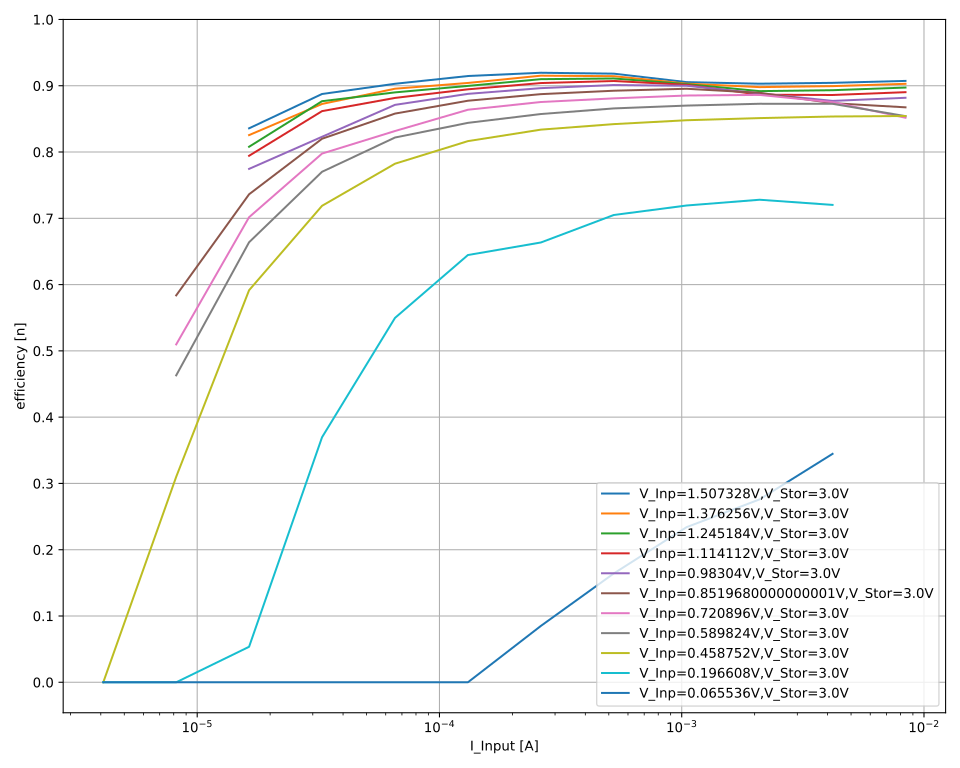

Values plotted in this chart, from the file beside it:
V_out_nom; V_inp_nom; I_inp_nom; V_inp; I_inp; V_out; I_out; eta
3,0; 1,507328; 0,008388608; 1,518; 0,00838794; 3,00081; -0,00385005; 0,9073561376105563
3,0; 1,507328; 0,008388608; 1,51763; 0,00838796; 3,00082; -0,00384889; 0,9073047639650227
3,0; 1,507328; 0,008388608; 1,51723; 0,00838789; 3,00081; -0,0038479; 0,9073150768074018
3,0; 1,507328; 0,008388608; 1,51697; 0,00838788; 3,00081; -0,00384689; 0,90723347339646
3,0; 1,507328; 0,008388608; 1,51658; 0,00838787; 3,00083; -0,00384596; 0,9072545201680428
3,0; 1,507328; 0,008388608; 1,51618; 0,00838787; 3,00083; -0,00384511; 0,9072933066342928
3,0; 1,507328; 0,008388608; 1,51586; 0,00838783; 3,00081; -0,00384468; 0,9073816326374591
3,0; 1,507328; 0,004194304; 1,52374; 0,00419365; 3,00079; -0,00192604; 0,9044776840829749
3,0; 1,507328; 0,004194304; 1,52348; 0,00419366; 3,00079; -0,0019258; 0,9045171627015257
3,0; 1,507328; 0,004194304; 1,52338; 0,00419374; 3,00078; -0,00192546; 0,9043965688105939
3,0; 1,507328; 0,004194304; 1,5232; 0,00419375; 3,0008; -0,00192527; 0,9044180603388895
3,0; 1,507328; 0,004194304; 1,52303; 0,00419368; 3,0008; -0,00192487; 0,9043461803764588
3,0; 1,507328; 0,004194304; 1,52273; 0,0041937; 3,0008; -0,00192453; 0,9043602658505255
3,0; 1,507328; 0,004194304; 1,52257; 0,00419364; 3,00081; -0,0019242; 0,9043161653780448
3,0; 1,507328; 0,004194304; 1,52235; 0,00419354; 3,00081; -0,00192399; 0,9043697085143095
3,0; 1,507328; 0,002097152; 1,51977; 0,00209625; 3,00079; -0,000958703; 0,9030228655672243
3,0; 1,507328; 0,002097152; 1,51963; 0,00209621; 3,0008; -0,000958682; 0,903106519102229
3,0; 1,507328; 0,002097152; 1,51949; 0,00209616; 3,00079; -0,00095862; 0,9031498494992811
3,0; 1,507328; 0,002097152; 1,51935; 0,00209617; 3,00079; -0,000958481; 0,9030977927083716
3,0; 1,507328; 0,002097152; 1,51926; 0,00209609; 3,00079; -0,000958379; 0,9030896460227378
3,0; 1,507328; 0,002097152; 1,51911; 0,00209614; 3,0008; -0,00095835; 0,9031329556857205
3,0; 1,507328; 0,002097152; 1,519; 0,0020962; 3,0008; -0,000958213; 0,9030433924165985
3,0; 1,507328; 0,002097152; 1,51886; 0,00209615; 3,0008; -0,000958192; 0,9031283791930982
3,0; 1,507328; 0,001048576; 1,51919; 0,00104774; 3,00081; -0,00048034; 0,9055691826510914
3,0; 1,507328; 0,001048576; 1,51911; 0,00104775; 3,0008; -0,000480341; 0,9056070961289998
3,0; 1,507328; 0,001048576; 1,51899; 0,00104779; 3,00079; -0,000479767; 0,9045588192215368
3,0; 1,507328; 0,001048576; 1,51896; 0,00104772; 3,00079; -0,000480168; 0,9053932368847006
3,0; 1,507328; 0,001048576; 1,51882; 0,00104771; 3,0008; -0,00048019; 0,9055298401106643
3,0; 1,507328; 0,001048576; 1,51867; 0,00104769; 3,00079; -0,000479992; 0,9052601237837187
3,0; 1,507328; 0,001048576; 1,51852; 0,00104773; 3,00079; -0,000479893; 0,9051282571750087
3,0; 1,507328; 0,001048576; 1,51843; 0,00104777; 3,0008; -0,000480079; 0,9055011895318079
3,0; 1,507328; 0,000524288; 1,5269; 0,00052429; 3,00077; -0,000245046; 0,9185401780869725
3,0; 1,507328; 0,000524288; 1,5269; 0,000524289; 3,00079; -0,000245003; 0,9183868678086166
3,0; 1,507328; 0,000524288; 1,52675; 0,000524287; 3,00078; -0,000244878; 0,918008935071823
3,0; 1,507328; 0,000524288; 1,52674; 0,000524287; 3,0008; -0,000244965; 0,9183472200161715
3,0; 1,507328; 0,000524288; 1,52659; 0,00052429; 3,00081; -0,000244888; 0,9181465681493358
3,0; 1,507328; 0,000524288; 1,52653; 0,000524291; 3,00079; -0,000244934; 0,9183472557489079
3,0; 1,507328; 0,000524288; 1,52635; 0,000524289; 3,00079; -0,000244799; 0,9179528325301635
3,0; 1,507328; 0,000524288; 1,5263; 0,000524287; 3,00079; -0,000244752; 0,9178101574335273
3,0; 1,507328; 0,000262144; 1,53053; 0,00026214; 3,00079; -0,000122921; 0,9193619952783689
3,0; 1,507328; 0,000262144; 1,53038; 0,00026214; 3,00078; -0,00012302; 0,9201895623629902
3,0; 1,507328; 0,000262144; 1,53035; 0,00026214; 3,0008; -0,000122983; 0,9199369670330618
3,0; 1,507328; 0,000262144; 1,53027; 0,000262138; 3,0008; -0,000122916; 0,9194908757464315
3,0; 1,507328; 0,000262144; 1,53021; 0,000262137; 3,0008; -0,00012292; 0,9195603609388143
3,0; 1,507328; 0,000262144; 1,53013; 0,000262136; 3,0008; -0,000122975; 0,920023422796961
3,0; 1,507328; 0,000262144; 1,52999; 0,000262135; 3,00081; -0,000122876; 0,9193734545042588
3,0; 1,507328; 0,000262144; 1,53001; 0,000262139; 3,00081; -0,000122916; 0,919646684495799
3,0; 1,507328; 0,000131072; 1,53259; 0,000131057; 3,00076; -6,0649e-05; 0,9060844905429832
3,0; 1,507328; 0,000131072; 1,53176; 0,000131056; 3,00076; -6,1332e-05; 0,9167918759573912
3,0; 1,507328; 0,000131072; 1,53101; 0,000131056; 3,00076; -6,11327e-05; 0,914260387763827
3,0; 1,507328; 0,000131072; 1,53221; 0,000131055; 3,00076; -6,16305e-05; 0,9209903207622137
3,0; 1,507328; 0,000131072; 1,5309; 0,000131052; 3,00078; -6,11916e-05; 0,9152410473357884
3,0; 1,507328; 0,000131072; 1,53125; 0,000131052; 3,00077; -6,08656e-05; 0,9101539579528178
3,0; 1,507328; 0,000131072; 1,53107; 0,000131054; 3,00077; -6,07973e-05; 0,9092256399023535
3,0; 1,507328; 0,000131072; 1,53112; 0,000131053; 3,00079; -6,11911e-05; 0,9150981297402528
3,0; 1,507328; 6,5536e-05; 1,53433; 6,55294e-05; 3,0008; -3,04907e-05; 0,9100169423322223
3,0; 1,507328; 6,5536e-05; 1,5342; 6,55286e-05; 3,0008; -3,01935e-05; 0,901234154803383
3,0; 1,507328; 6,5536e-05; 1,53414; 6,55291e-05; 3,00081; -3,02518e-05; 0,9030057633173152
3,0; 1,507328; 6,5536e-05; 1,53418; 6,55295e-05; 3,00079; -3,02497e-05; 0,9029080076741615
3,0; 1,507328; 6,5536e-05; 1,53401; 6,55288e-05; 3,00078; -3,02726e-05; 0,9036983167954855
... 981 more rows
